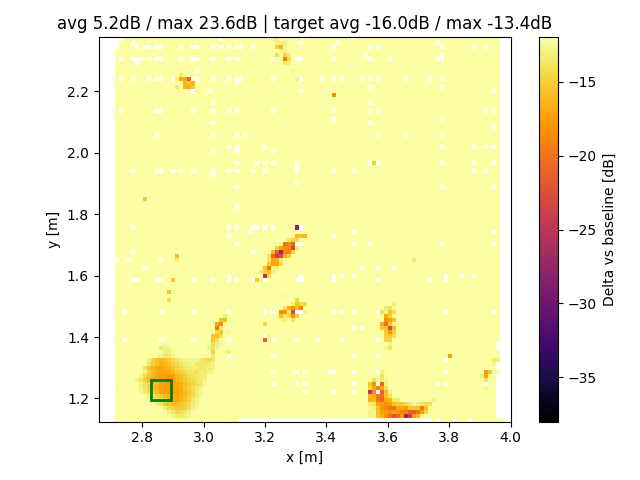

Values plotted in this chart, from the file beside it:
x, y, z
2.717, 1.131, -3.494
2.717, 1.144, -4.853
2.717, 1.157, -6.193
2.717, 1.17, -7.255
2.717, 1.183, -8.749
2.717, 1.196, -10.06
2.717, 1.209, -11.16
2.717, 1.222, -11.68
2.717, 1.235, -12.36
2.717, 1.248, -11.96
2.717, 1.261, -9.192
2.717, 1.274, -8.389
2.717, 1.287, -5.772
2.717, 1.3, -1.577
2.717, 1.313, 0.2167
2.717, 1.326, 2.519
2.717, 1.339, 5.296
2.717, 1.352, 7.86
2.717, 1.365, 10.77
2.717, 1.378, 12.64
2.717, 1.391, 12.49
2.717, 1.405, 11.77
2.717, 1.418, 11.59
2.717, 1.431, 10.63
2.717, 1.444, 9.666
2.717, 1.457, 9.411
2.717, 1.47, 9.55
2.717, 1.483, 9.513
2.717, 1.496, 9.74
2.717, 1.509, 10.15
2.717, 1.522, 11.03
2.717, 1.535, 12.13
2.717, 1.548, 13.03
2.717, 1.561, 13.27
2.717, 1.574, 14.12
2.717, 1.587, 15.03
2.717, 1.6, 14.29
2.717, 1.613, 14.51
2.717, 1.626, 14.13
2.717, 1.639, 13.62
2.717, 1.665, 11.03
2.717, 1.678, 10.38
2.717, 1.692, 8.839
2.717, 1.705, 7.138
2.717, 1.718, 5.218
2.717, 1.731, 3.754
2.717, 1.744, 1.42
2.717, 1.757, 1.435
2.717, 1.77, 0.7132
2.717, 1.783, 0.4415
2.717, 1.796, 0.6624
2.717, 1.809, 0.9865
2.717, 1.822, 0.8305
2.717, 1.835, 1.692
2.717, 1.848, 2.163
2.717, 1.861, 2.754
2.717, 1.874, 3.348
2.717, 1.887, 3.802
2.717, 1.9, 3.862
2.717, 1.913, 4.128
... 8,833 more rows
